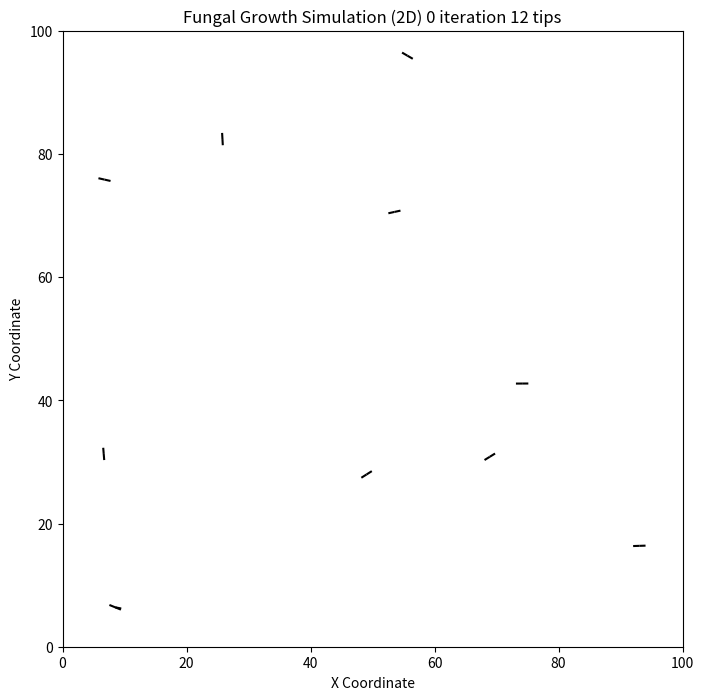

Generate this figure with matplotlib:
import numpy as np
import matplotlib.pyplot as plt
from matplotlib.animation import FuncAnimation
from matplotlib.collections import LineCollection
import random

# Parameters
G = 1.0  # Growth step size
branching_probability = 0.1  # Probability of branching
n_spores = 10  # Number of spores
N = 55  # Number of steps

# Initialize spores
spores = [(random.uniform(0, 100), random.uniform(0, 100)) for _ in range(n_spores)]
angles = [random.uniform(0, 2 * np.pi) for _ in range(n_spores)]
tips = spores.copy()
hyphae = []

# Initialize the figure and axis
fig, ax = plt.subplots(figsize=(8, 8))
ax.set_xlim(0, 100)
ax.set_ylim(0, 100)
ax.set_title('Fungal Growth Simulation (2D)')
ax.set_xlabel('X Coordinate')
ax.set_ylabel('Y Coordinate')

# Initialize LineCollection
line_segments = []
line_collection = LineCollection(line_segments, colors='k')
ax.add_collection(line_collection)

# Growth function
def grow(tip, angle):
    dx = G * np.cos(angle)
    dy = G * np.sin(angle)
    new_tip = [tip[0] + dx, tip[1] + dy]
    return new_tip

# Update function for animation
def update(frame):
    global tips, angles, hyphae, line_segments
    new_tips = []
    new_angles = []
    for i, tip in enumerate(tips):
        angle = angles[i]
        new_tip = grow(tip, angle)
        
        # Store the new tip position
        hyphae.append((tip, new_tip))  # Record the hyphal segment
        new_tips.append(new_tip)
        new_angles.append(angle)  # Keep the same direction
        
        # Check for branching
        if random.random() < branching_probability:
            # Create a new branch with a random new direction
            new_branch_angle = angle + np.random.uniform(0, 2 * np.pi)
            new_angles.append(new_branch_angle)
            new_tips.append(new_tip)  # Branch starts from the same point
    
    tips = new_tips
    angles = new_angles
    
    # Update the line segments for hyphae
    new_segments = [[start, end] for start, end in hyphae[len(line_segments):]]
    line_segments.extend(new_segments)
    line_collection.set_segments(line_segments)
    ax.set_title("Fungal Growth Simulation (2D) " + str(frame) + " iteration " + str(len(tips)) + " tips")
    
    return line_collection,

# Create the animation
ani = FuncAnimation(fig, update, frames=range(N), blit=True, interval=100, repeat=False)

# Display the animation
plt.show()